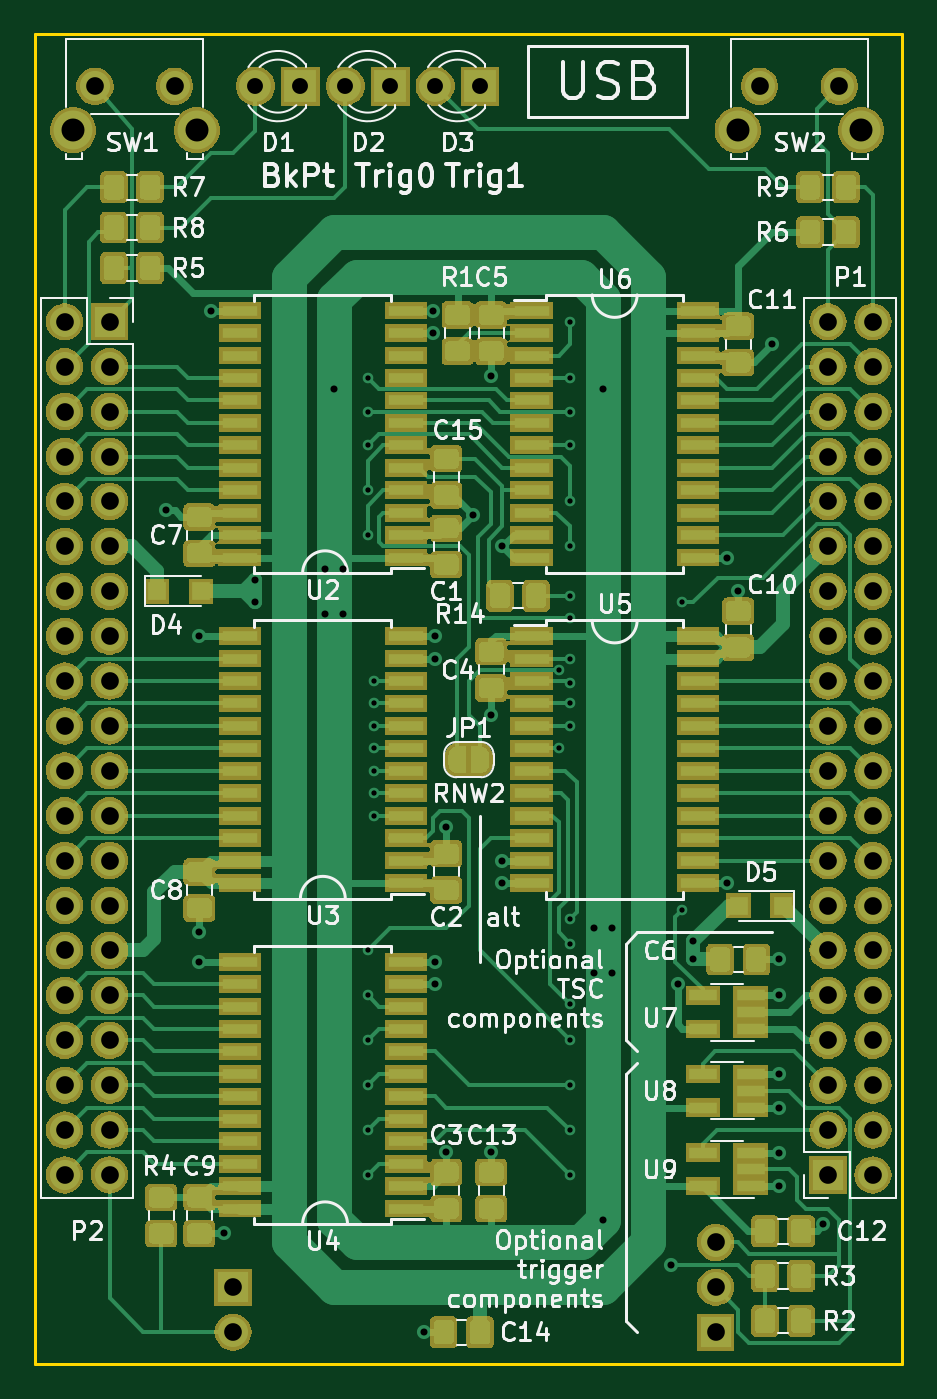
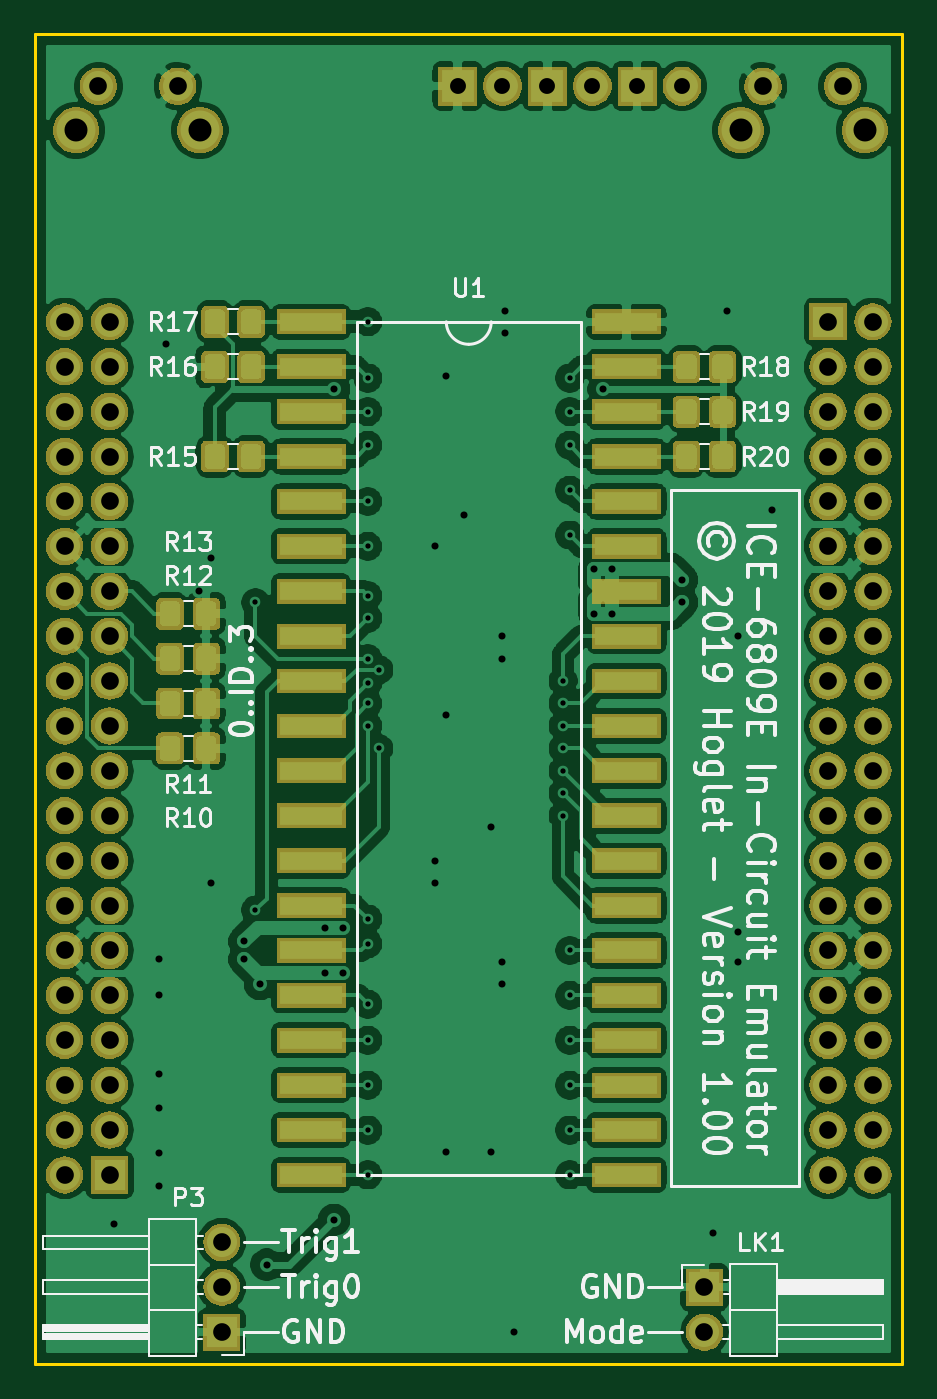
Circuit board: 8 layer files. Board 49.0 x 75.2 mm.
- bottom_copper: 6809e_adapter.gbl (222054 bytes)
- bottom_silk: 6809e_adapter.gbo (33873 bytes)
- bottom_mask: 6809e_adapter.gbs (124942 bytes)
- outline: 6809e_adapter.gko (710 bytes)
- top_copper: 6809e_adapter.gtl (117221 bytes)
- top_silk: 6809e_adapter.gto (55396 bytes)
- top_mask: 6809e_adapter.gts (182045 bytes)
- drill: 6809e_adapter.xln (2354 bytes)

=== bottom_copper: 6809e_adapter.gbl (222054 bytes, source omitted) ===
=== bottom_silk: 6809e_adapter.gbo (33873 bytes, source omitted) ===
=== bottom_mask: 6809e_adapter.gbs (124942 bytes, source omitted) ===
=== outline: 6809e_adapter.gko ===
G04 #@! TF.GenerationSoftware,KiCad,Pcbnew,5.1.4-e60b266~84~ubuntu18.04.1*
G04 #@! TF.CreationDate,2019-10-24T14:21:48+01:00*
G04 #@! TF.ProjectId,6809e_adapter,36383039-655f-4616-9461-707465722e6b,rev?*
G04 #@! TF.SameCoordinates,PX9fdfbc0PY791ddc0*
G04 #@! TF.FileFunction,Profile,NP*
%FSLAX46Y46*%
G04 Gerber Fmt 4.6, Leading zero omitted, Abs format (unit mm)*
G04 Created by KiCad (PCBNEW 5.1.4-e60b266~84~ubuntu18.04.1) date 2019-10-24 14:21:48*
%MOMM*%
%LPD*%
G04 APERTURE LIST*
%ADD10C,0.150000*%
G04 APERTURE END LIST*
D10*
X49911000Y77216000D02*
X49911000Y2032000D01*
X49911000Y2032000D02*
X889000Y2032000D01*
X889000Y2032000D02*
X889000Y77216000D01*
X889000Y77216000D02*
X49911000Y77216000D01*
M02*

=== top_copper: 6809e_adapter.gtl (117221 bytes, source omitted) ===
=== top_silk: 6809e_adapter.gto (55396 bytes, source omitted) ===
=== top_mask: 6809e_adapter.gts (182045 bytes, source omitted) ===
=== drill: 6809e_adapter.xln ===
M48
; DRILL file {KiCad 5.1.4-e60b266~84~ubuntu18.04.1} date Thu 24 Oct 2019 14:21:52 BST
; FORMAT={-:-/ absolute / inch / decimal}
; #@! TF.CreationDate,2019-10-24T14:21:52+01:00
; #@! TF.GenerationSoftware,Kicad,Pcbnew,5.1.4-e60b266~84~ubuntu18.04.1
FMAT,2
INCH
T1C0.0118
T2C0.0157
T3C0.0354
T4C0.0394
T5C0.0512
%
G90
G05
T1
X0.775Y2.275
X0.775Y2.2
X0.775Y2.125
X0.775Y2.025
X0.775Y1.925
X0.775Y1.0
X0.775Y0.9
X0.775Y0.8
X0.775Y0.7
X0.775Y0.6
X0.775Y0.5
X0.79Y1.6
X0.79Y1.55
X0.79Y1.5
X0.79Y1.45
X0.79Y1.4
X0.79Y1.35
X0.79Y1.3
X1.2Y1.625
X1.2Y1.45
X1.225Y2.4
X1.225Y2.275
X1.225Y2.2
X1.225Y2.125
X1.225Y2.0
X1.225Y1.9
X1.225Y1.79
X1.225Y1.74
X1.225Y1.65
X1.225Y1.595
X1.225Y1.55
X1.225Y1.5
X1.225Y1.07
X1.225Y1.015
X1.225Y0.88
X1.225Y0.8
X1.225Y0.7
X1.225Y0.6
X1.225Y0.5
X1.475Y1.775
X1.4751Y1.09
T2
X0.325Y1.98
X0.4Y1.7
X0.4Y1.04
X0.4Y0.975
X0.425Y2.425
X0.455Y0.37
X0.525Y1.825
X0.525Y1.775
X0.68Y1.85
X0.68Y1.75
X0.7Y2.25
X0.72Y1.85
X0.72Y1.75
X0.9Y0.15
X0.92Y2.425
X0.92Y2.375
X0.925Y1.7
X0.925Y1.65
X0.925Y0.975
X0.925Y0.925
X0.95Y1.275
X0.95Y0.55
X1.01Y1.97
X1.05Y2.28
X1.05Y1.525
X1.05Y0.55
X1.075Y1.9
X1.075Y1.2
X1.075Y1.15
X1.28Y1.05
X1.28Y0.95
X1.3Y2.25
X1.3Y0.4
X1.32Y1.05
X1.32Y0.95
X1.45Y0.3
X1.465Y0.925
X1.5Y1.02
X1.5Y0.98
X1.575Y1.875
X1.575Y1.15
X1.6Y1.8
X1.675Y2.35
X1.69Y0.98
X1.69Y0.9
X1.69Y0.725
X1.69Y0.65
X1.69Y0.475
X1.6902Y0.5498
X1.79Y0.39
T3
X0.925Y2.925
X1.025Y2.925
X0.725Y2.925
X0.825Y2.925
X0.525Y2.925
X0.625Y2.925
T4
X0.475Y0.25
X0.475Y0.15
X1.8Y2.4
X1.8Y2.3
X1.8Y2.2
X1.8Y2.1
X1.8Y2.0
X1.8Y1.9
X1.8Y1.8
X1.8Y1.7
X1.8Y1.6
X1.8Y1.5
X1.8Y1.4
X1.8Y1.3
X1.8Y1.2
X1.8Y1.1
X1.8Y1.0
X1.8Y0.9
X1.8Y0.8
X1.8Y0.7
X1.8Y0.6
X1.8Y0.5
X1.9Y2.4
X1.9Y2.3
X1.9Y2.2
X1.9Y2.1
X1.9Y2.0
X1.9Y1.9
X1.9Y1.8
X1.9Y1.7
X1.9Y1.6
X1.9Y1.5
X1.9Y1.4
X1.9Y1.3
X1.9Y1.2
X1.9Y1.1
X1.9Y1.0
X1.9Y0.9
X1.9Y0.8
X1.9Y0.7
X1.9Y0.6
X1.9Y0.5
X0.1Y2.4
X0.1Y2.3
X0.1Y2.2
X0.1Y2.1
X0.1Y2.0
X0.1Y1.9
X0.1Y1.8
X0.1Y1.7
X0.1Y1.6
X0.1Y1.5
X0.1Y1.4
X0.1Y1.3
X0.1Y1.2
X0.1Y1.1
X0.1Y1.0
X0.1Y0.9
X0.1Y0.8
X0.1Y0.7
X0.1Y0.6
X0.1Y0.5
X0.2Y2.4
X0.2Y2.3
X0.2Y2.2
X0.2Y2.1
X0.2Y2.0
X0.2Y1.9
X0.2Y1.8
X0.2Y1.7
X0.2Y1.6
X0.2Y1.5
X0.2Y1.4
X0.2Y1.3
X0.2Y1.2
X0.2Y1.1
X0.2Y1.0
X0.2Y0.9
X0.2Y0.8
X0.2Y0.7
X0.2Y0.6
X0.2Y0.5
X1.55Y0.35
X1.55Y0.25
X1.55Y0.15
X1.6478Y2.925
X1.825Y2.925
X0.1675Y2.925
X0.3447Y2.925
T5
X1.5986Y2.8266
X1.8742Y2.8266
X0.1183Y2.8266
X0.3939Y2.8266
T0
M30

